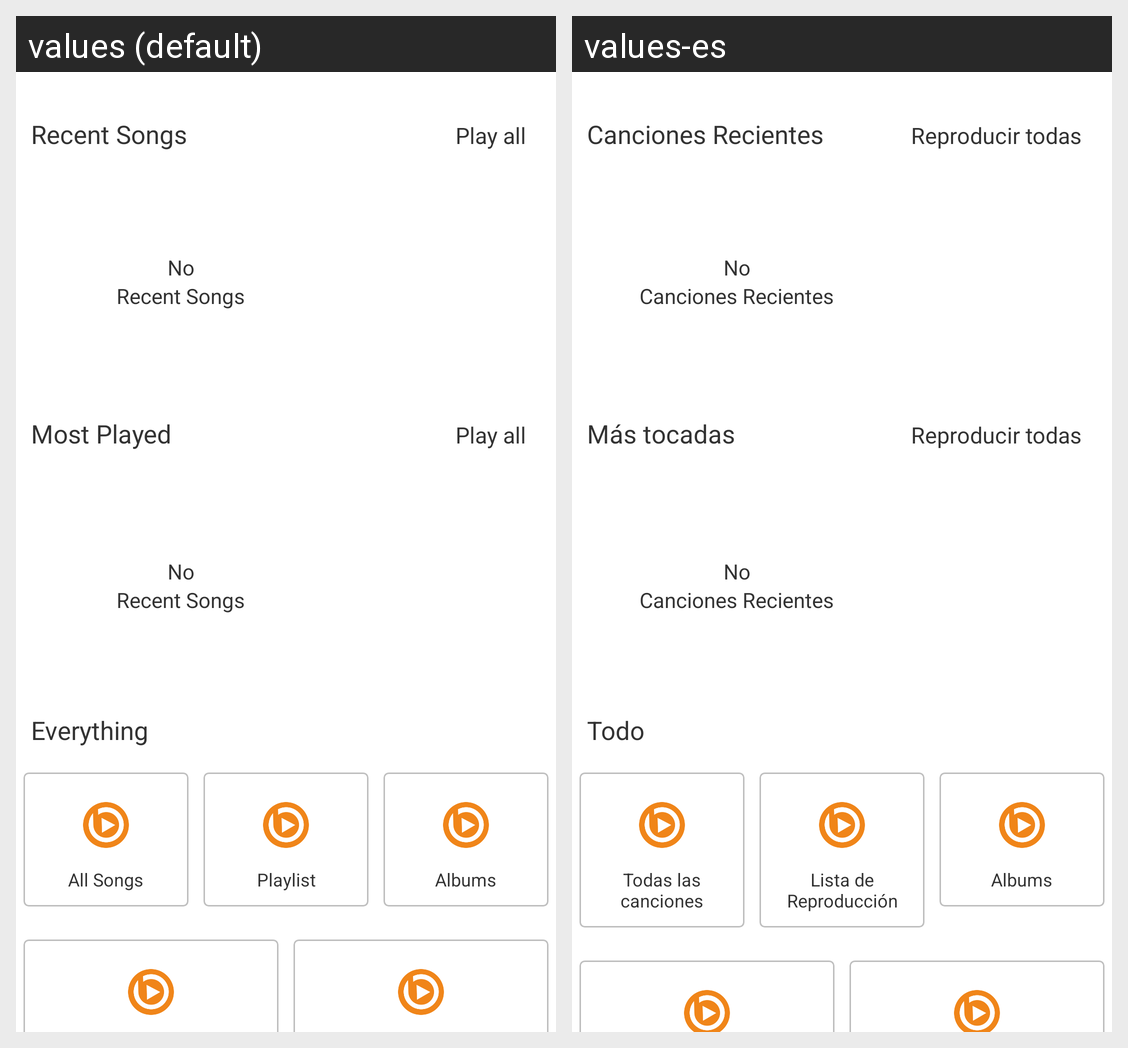

The same Android screen rendered under two of its app's locales, left to right. List the strings drawn on it with the default value and each locale's translation.
Android screen res/layout/fragment_home.xml rendered under 2 locales, left to right: values (default), values-es. Device: Nexus 5 (rendered at 1080×1920; each locale shown at half size, 540×960, under a caption strip naming it); theme AppTheme.RED.
Strings drawn on this screen, with the default value and each locale's value (text and hints the layout hard-codes, and strings that could not be matched under every locale, appear in the picture but are not listed):

recent_songs
  values: Recent Songs
  values-es: Canciones Recientes

play_all
  values: Play all
  values-es: Reproducir todas

no
  values: No
  values-es: No

most_played
  values: Most Played
  values-es: Más tocadas

everything
  values: Everything
  values-es: Todo

all_songs
  values: All Songs
  values-es: Todas las canciones

playlist
  values: Playlist
  values-es: Lista de Reproducción

albums
  values: Albums
  values-es: Albums
